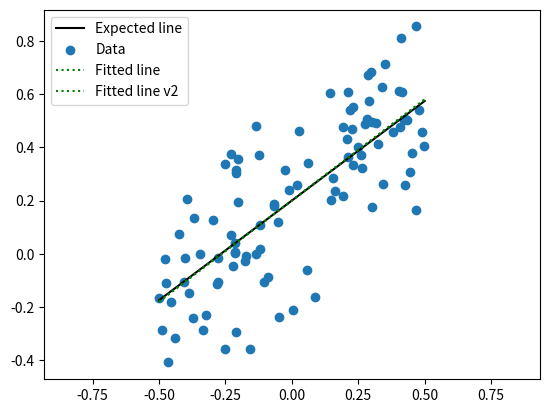

Reproduce this figure in Python.
#!/usr/bin/env python3

# Generate "fake" data, then use a scipy library to fit a model to that data
#  More practice with plotting, numpy arrays

# We'll need a new library - scipy
#  Note: If you're NOT doing this in jupyter Notebooks, you'll need to install the scipy library
import numpy as np
import matplotlib.pyplot as plt

# Just using this method, so just import this one thing
from scipy.stats import linregress

#--------------------------- Function to create the data -------------------------------

# Generate fake data - I've written this function to generate data of the form y = m x + b - and add noise
#  to the output (y). This is meant to model some real-world process where you're sampling data.

def make_up_linear_data(m=0.5, b=0.25, x_range=(0, 1), n_samples=100, noise_sd = 0.2):
    """ Generate y = mx + b data, over the given x range, and with the added (Gaussian) noise
    @param m - slope of regression function
    @param b - intercept of regression function
    @param x_range - use x values in this range (input is a tuple)
    @param n_samples - number of samples to generate
    @param noise_sd - standard deviation of Gaussian noise (no mu-shift
    @returns two arrays, x and y, each of length n_samples"""

    # Use uniform here because we want a relatively even distribution of samples in the x direction
    x_vals = np.random.uniform(x_range[0], x_range[1], n_samples)
    # Generate y values from x using the equation
    y_vals = m * x_vals + b

    # Add noise
    y_vals += np.random.normal(loc=0.0, scale=noise_sd, size=n_samples)

    # This returns a tuple with two numpy arrays in it - you can put in the parenthesis, but you don't need to
    return x_vals, y_vals

#--------------------------- Plot data -------------------------------
# To check: Does the black line cross the x=0 line at 0.2? Is the rise over the run 0.75?
# To play around with: Try changing the amount of noise

# First step, always: Plot your data
# I'm declaring variables here because we want to use the values later
my_slope = 0.75
my_intercept = 0.2
my_x_range = (-0.5, 0.5)
x, y = make_up_linear_data(m=my_slope, b=my_intercept, x_range=my_x_range, noise_sd=0.2)

# Plot the line the data came from (sincd we know what it is)
#  Note the cast from a tuple (my_x_range) to a numpy array so that m * x + b happens for all elements of my_x_range
plt.plot(my_x_range, my_slope * np.array(my_x_range) + my_intercept, '-k', label="Expected line")
# Use a scatter plot because the data isn't in any order
plt.scatter(x, y, label="Data")

# This is always a good idea if your axes have geometric meaning - i.e., if you're plotting a circle, this
#   will make sure the circle is, well, a circle and not an oval
# In this case, this let's us check that the slope of the data is correct by eye-balling the data
plt.axis('equal')

plt.legend()

#--------------------------- Fit the data -------------------------------

# Now do the actual "fit" to the noisy data and plot the results
#  See https://docs.scipy.org/doc/scipy/reference/generated/scipy.stats.linregress.html
# This function returns a LOT of parameters. Older versions of scipy will return a tuple, and you have to "know"
#   the order of the return values; newer versions return an object with named variables
# Old-school tuple, with unpacking
ret_slope, ret_intercept, ret_rvalue, ret_pvalue, ret_se = linregress(x, y)
print(f"Original slope: {my_slope} and intercept {my_intercept}")
print(f"Returned slope: {ret_slope}, intercept {ret_intercept}, stderr {ret_se}")

# New version, with spiffy names
ret_results = linregress(x, y)
print(f"Original slope: {my_slope} and intercept {my_intercept}")
print(f"Returned slope: {ret_results.slope}, intercept {ret_results.intercept}, stderr {ret_results.stderr}")

#--------------------------- Plot the fitted line -------------------------------

# Try changing the noise added and re-run the fit and plot - how does the standard error vary as you vary the noise?
# If you eye-ball the plot, is the standard error about what you would expect based on the
#  average distance of the points from the fitted line?

# Plot the fitted line (using old-school tuple)
plt.plot(my_x_range, ret_slope * np.array(my_x_range) + ret_intercept, ':g', label="Fitted line")

# Print out how good the fit was - you should always check that r and p are "reasonable", and that stderr is
#  not too big
#  This is a light-hearted take on linear regression and r, p values: https://thestatsninja.com/2018/11/07/the-analytics-pain-part-3-interpreting-p-values-with-linear-regression/
print(f"Statistical result r-value {ret_rvalue}, p-value {ret_pvalue}, standard error {ret_se}")

# Plot the fitted line (using new spiffy names)
plt.plot(my_x_range, ret_results.slope * np.array(my_x_range) + ret_results.intercept, ':g', label="Fitted line v2")

# To try and see: Change how much noise there is and see how the stderr changes
plt.legend()

plt.close()
